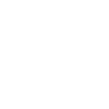
t = 0.00 s
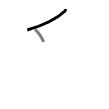
t = 1.50 s
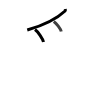
t = 2.75 s
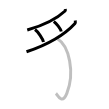
t = 4.25 s
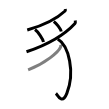
t = 5.50 s
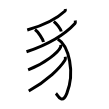
t = 7.00 s

The animated SVG that drew these frames (rendered in a browser with its animation timeline set to each time). Animation: 7 SMIL elements (animate=7); one cycle of 7.00 s.

<svg width="109px" height="109px" viewBox="0 0 px 109px" xmlns="http://www.w3.org/2000/svg" xmlns:xlink="http://www.w3.org/1999/xlink" xml:space="preserve" version="1.1"  baseProfile="full">
<path d="M65.24,9c0.1,0.5,0.39,1.43-0.2,1.99c-7.43,6.99-18.42,13.41-37.79,19.05" style="fill:none;stroke:black;stroke-width:3;opacity:0">
  <animate attributeType="CSS" attributeName="opacity" from="0" to="1" begin="0s" dur="1s" repeatCount="Indefinite" fill="freeze" />
</path>
<path d="M35,29.5c3,2.21,7.75,9.07,8.5,12.5" style="fill:none;stroke:black;stroke-width:3;opacity:0">
  <animate attributeType="CSS" attributeName="opacity" from="0" to="1" begin="1s" dur="1s" repeatCount="Indefinite" fill="freeze" />
</path>
<path d="M53.75,21.5c2.65,1.76,6.84,7.26,7.5,10" style="fill:none;stroke:black;stroke-width:3;opacity:0">
  <animate attributeType="CSS" attributeName="opacity" from="0" to="1" begin="2s" dur="1s" repeatCount="Indefinite" fill="freeze" />
</path>
<path d="M75.2,20.5c0.13,0.74,0.51,2.13-0.26,2.96c-9.53,10.4-23.61,19.94-48.44,28.33" style="fill:none;stroke:black;stroke-width:3;opacity:0">
  <animate attributeType="CSS" attributeName="opacity" from="0" to="1" begin="3s" dur="1s" repeatCount="Indefinite" fill="freeze" />
</path>
<path d="M57.75,39C69,45.75,75.11,72.45,66.83,93.33c-4.83,12.17-9.64,1.12-10.89,0.06" style="fill:none;stroke:black;stroke-width:3;opacity:0">
  <animate attributeType="CSS" attributeName="opacity" from="0" to="1" begin="4s" dur="1s" repeatCount="Indefinite" fill="freeze" />
</path>
<path d="M60.75,44.75c0.09,0.59,0.19,1.53-0.18,2.38c-2.22,5.02-14.98,16.03-32.43,22.77" style="fill:none;stroke:black;stroke-width:3;opacity:0">
  <animate attributeType="CSS" attributeName="opacity" from="0" to="1" begin="5s" dur="1s" repeatCount="Indefinite" fill="freeze" />
</path>
<path d="M65.25,56.75c0.1,0.81,0.44,2.19-0.21,3.24C60.25,67.75,47.25,80.75,28.75,91" style="fill:none;stroke:black;stroke-width:3;opacity:0">
  <animate attributeType="CSS" attributeName="opacity" from="0" to="1" begin="6s" dur="1s" repeatCount="Indefinite" fill="freeze" />
</path>
</svg>
